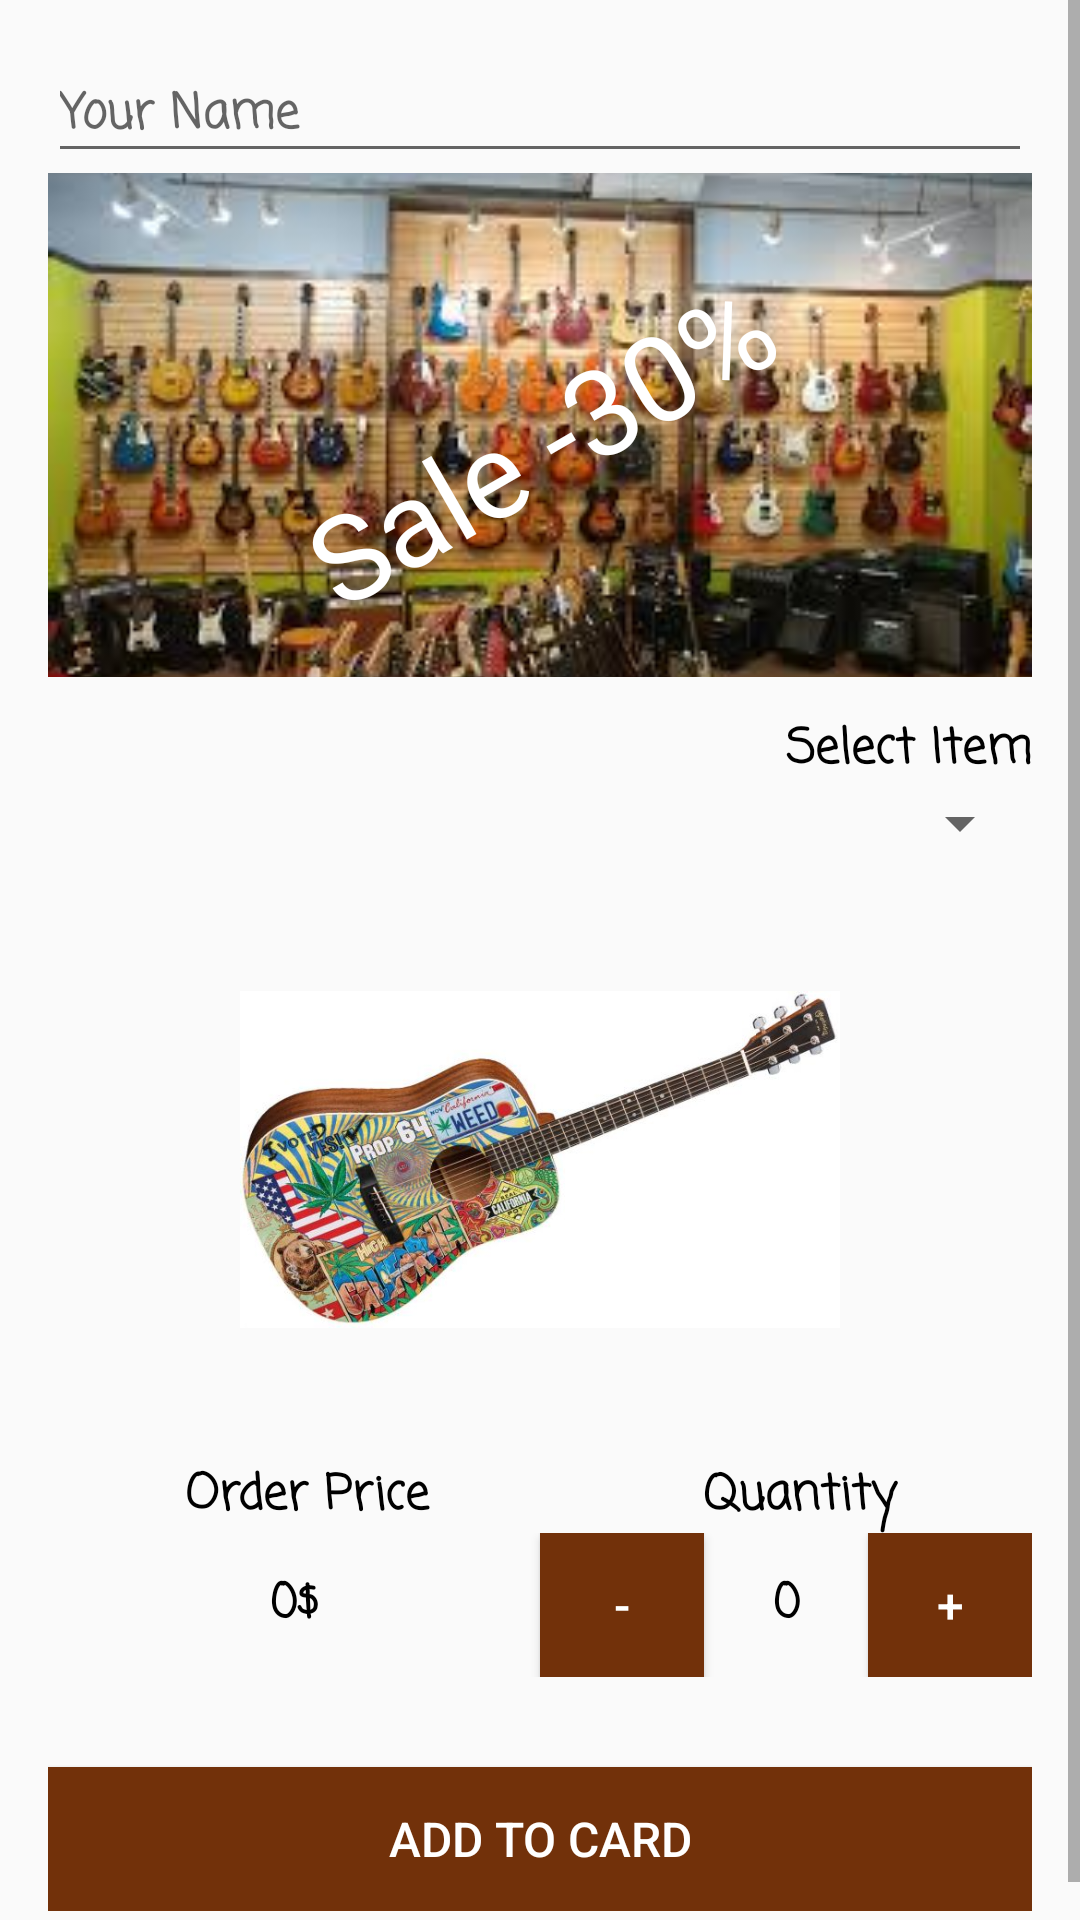

Reconstruct the res/layout file that produces this screen, plus the resources it refers to.
<!-- AndroidManifest.xml: application theme AppTheme -->
<!-- res/layout/activity_main.xml -->
<?xml version="1.0" encoding="utf-8"?>
<ScrollView xmlns:android="http://schemas.android.com/apk/res/android"
    android:layout_width="match_parent"
    android:layout_height="match_parent">

    <LinearLayout xmlns:app="http://schemas.android.com/apk/res-auto"
        xmlns:tools="http://schemas.android.com/tools"
        android:layout_width="match_parent"
        android:layout_height="wrap_content"
        android:orientation="vertical"
        android:padding="16dp"
        tools:context=".MainActivity">

        <EditText
            android:id="@+id/etName"
            style="@style/MyTextAppearance"
            android:layout_width="match_parent"
            android:layout_height="wrap_content"
            android:hint="@string/hint_name"
            android:inputType="textPersonName" />

        <RelativeLayout
            android:layout_width="match_parent"
            android:layout_height="180dp">

            <ImageView
                android:id="@+id/imageView"
                android:layout_width="match_parent"
                android:layout_height="wrap_content"
                android:contentDescription="@string/shop_photo"
                android:scaleType="centerCrop"
                app:srcCompat="@drawable/shop" />

            <TextView
                android:id="@+id/textView"
                android:layout_width="match_parent"
                android:layout_height="match_parent"
                android:fontFamily="@font/aclonica"
                android:gravity="center"
                android:rotation="-30"
                android:text="@string/sale"
                android:textColor="@android:color/white"
                android:textSize="40sp" />

        </RelativeLayout>

        <TextView
            android:id="@+id/textView2"
            style="@style/MyTextAppearance"
            android:layout_width="match_parent"
            android:layout_height="wrap_content"
            android:gravity="end"
            android:text="@string/select_item" />

        <Spinner
            android:id="@+id/spItem"
            android:layout_width="match_parent"
            android:layout_height="wrap_content" />


        <ImageView
            android:id="@+id/ivGoods"
            android:layout_width="200dp"
            android:layout_height="200dp"
            android:layout_gravity="center_horizontal"
            android:contentDescription="@string/instrument"
            android:scaleType="centerInside"
            app:srcCompat="@drawable/gitar" />

        <LinearLayout
            android:layout_width="match_parent"
            android:layout_height="wrap_content"
            android:orientation="horizontal">

            <TextView
                android:id="@+id/textView3"
                style="@style/MyTextAppearance"
                android:layout_width="wrap_content"
                android:layout_height="wrap_content"
                android:layout_weight="1"
                android:gravity="center"
                android:text="@string/price" />

            <TextView
                android:id="@+id/textView4"
                style="@style/MyTextAppearance"
                android:layout_width="wrap_content"
                android:layout_height="wrap_content"
                android:layout_weight="1"
                android:gravity="center"
                android:text="@string/quantity" />


        </LinearLayout>

        <LinearLayout
            android:layout_width="match_parent"
            android:layout_height="wrap_content"
            android:orientation="horizontal">

            <TextView
                android:id="@+id/tvPrice"
                style="@style/MyTextAppearance"
                android:layout_width="0dp"
                android:layout_height="match_parent"
                android:layout_weight="3"
                android:gravity="center"
                android:text="0$" />

            <Button
                android:id="@+id/btnRemove"
                style="@style/MyButton"
                android:layout_width="0dp"
                android:layout_height="wrap_content"
                android:layout_weight="1"
                android:text="-" />

            <TextView
                android:id="@+id/tvQuantity"
                style="@style/MyTextAppearance"
                android:layout_width="0dp"
                android:layout_height="match_parent"
                android:layout_weight="1"
                android:gravity="center"
                android:text="0" />

            <Button
                android:id="@+id/btnAdd"
                style="@style/MyButton"
                android:layout_width="0dp"
                android:layout_height="wrap_content"
                android:layout_weight="1"
                android:text="+" />


        </LinearLayout>

        <Button
            android:id="@+id/btnCard"
            style="@style/MyButton"
            android:layout_width="match_parent"
            android:layout_height="wrap_content"
            android:layout_marginTop="30dp"
            android:text="@string/add_to_card" />


    </LinearLayout>
</ScrollView>
<!-- resources referenced by this layout -->
<resources>
  <!-- drawable gitar: jpg bitmap (drawable, 42714 bytes) -->
  <!-- drawable shop: jpg bitmap (drawable, 13192 bytes) -->
  <string name="add_to_card">Add to card</string>
  <string name="hint_name">Your Name</string>
  <string name="instrument">Musical instrument</string>
  <string name="price">Order Price</string>
  <string name="quantity">Quantity</string>
  <string name="sale">Sale -30%</string>
  <string name="select_item">Select Item</string>
  <string name="shop_photo">Shop photo</string>
  <style name="MyButton">
          <item name="android:background">@color/colorPrimaryDark</item>
          <item name="android:textColor">@android:color/white</item>
          <item name="android:textSize">16sp</item>
      </style>
  <style name="MyTextAppearance" parent="TextAppearance.AppCompat">
          <item name="android:textColor">#000000</item>
          <item name="android:textStyle">bold</item>
          <item name="android:textSize">16sp</item>
          <item name="android:fontFamily">casual</item>
      </style>
  <style name="AppTheme" parent="Theme.AppCompat.Light.DarkActionBar">
          
          <item name="colorPrimary">@color/colorPrimary</item>
          <item name="colorPrimaryDark">@color/colorPrimaryDark</item>
          <item name="colorAccent">@color/colorAccent</item>
      </style>
  <color name="colorPrimaryDark">#72310A</color>
  <color name="colorPrimary">#F36c21</color>
  <color name="colorAccent">#D81B60</color>
</resources>
